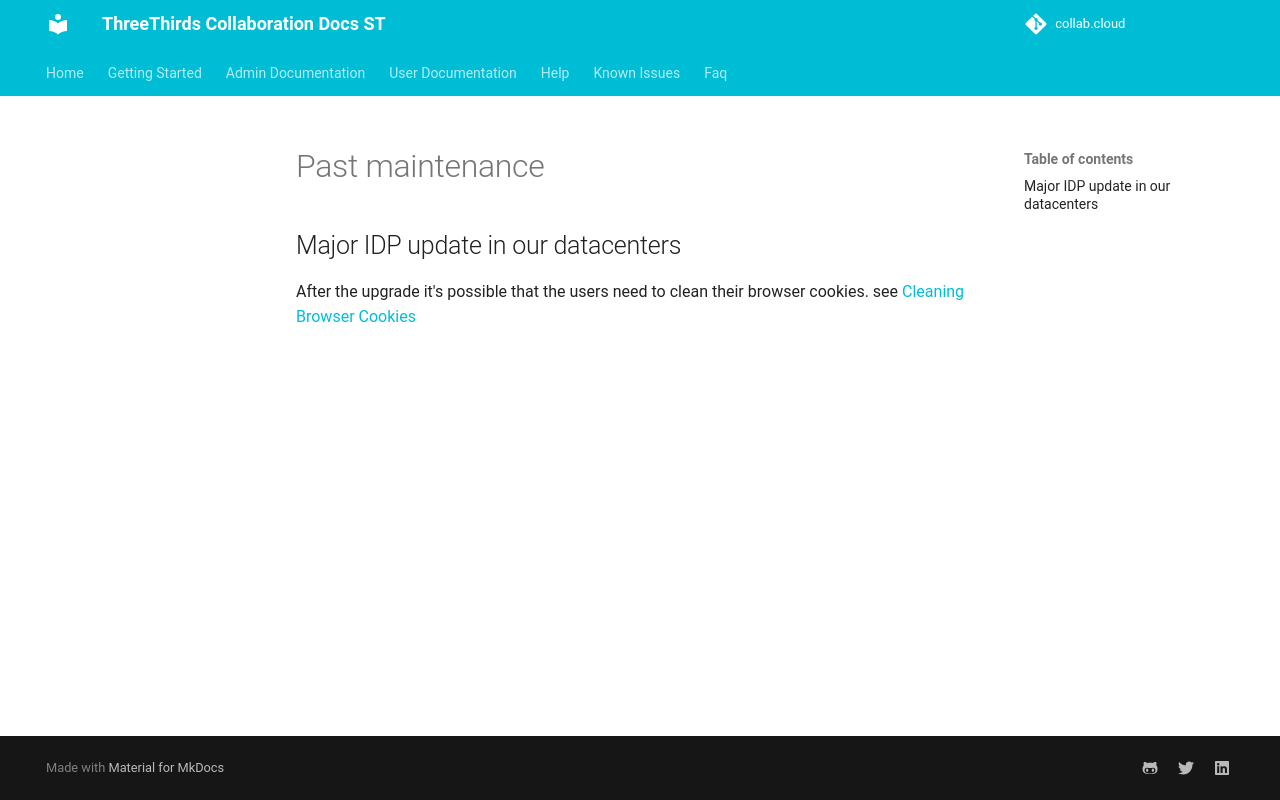

repository: collabdotcloud/docs.st.collab.cloud · page: maintenance/index.html · generator: mkdocs


# Past maintenance

## Major IDP update in our datacenters

After the upgrade it's possible that the users need to clean their browser cookies. see [Cleaning Browser Cookies](users/cookies/clean-cookies.md)
